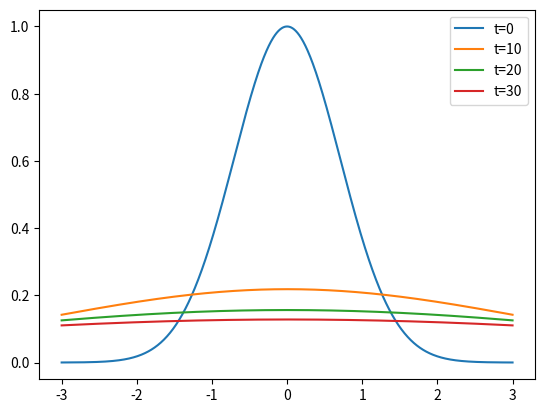

This figure's Python source:
import numpy as np
import matplotlib.pyplot as plt
from mpl_toolkits.mplot3d import Axes3D

eps = 1e-8

def sec(x):
	return 1 / np.cos(x);

# original function
def f(x):
	#return np.piecewise(x, [np.less_equal(abs(x), 1), np.logical_not(np.less_equal(abs(x), 1))], [1, 0])
	return np.exp(-x**2)
	#return np.sinc(x)

# tan(k)-subtitute version
def sub_u(x, t, alpha = 1, maxn = 10000):
	dk = np.pi / maxn
	coe = dk / np.sqrt(np.pi)
	s = 0
	for n in range(1, maxn):
		s += f(x + 2 * np.tan(-np.pi / 2 + dk * n) * np.sqrt(t * alpha)) * np.exp(-np.tan(-np.pi / 2 + dk * n) ** 2) * (sec(-np.pi / 2 + dk * n) ** 2)
	s += f(x + 2 * np.tan(-np.pi / 2 + dk) * np.sqrt(t * alpha)) * np.exp(-np.tan(-np.pi / 2 + dk) ** 2) * (sec(-np.pi / 2 + dk) ** 2)
	s += f(x + 2 * np.tan(np.pi / 2 - dk) * np.sqrt(t * alpha)) * np.exp(-np.tan(np.pi / 2 - dk) ** 2) * (sec(np.pi / 2 - dk) ** 2)
	s *= coe
	return s

# non-subtitute version
def nonsub_u(x, t, alpha = 1, L = -100, R = 100, maxn = 10000):
	dk = (R - L) / maxn
	coe = dk / np.sqrt(np.pi)
	s = 0
	for n in range(1, maxn - 1):
		s += f(x + 2 * (L + dk * n) * np.sqrt(t * alpha)) * np.exp(-(L + dk * n)**2)
	s *= coe
	return s


fig = plt.figure()

X = np.linspace(-3, 3, 1024)

plt.plot(X, sub_u(X, 0, alpha = 0.5), label = 't=0')
plt.plot(X, sub_u(X, 10, alpha = 0.5), label = 't=10')
plt.plot(X, sub_u(X, 20, alpha = 0.5), label = 't=20')
plt.plot(X, sub_u(X, 30, alpha = 0.5), label = 't=30')

plt.legend(loc = 0)
plt.show()
